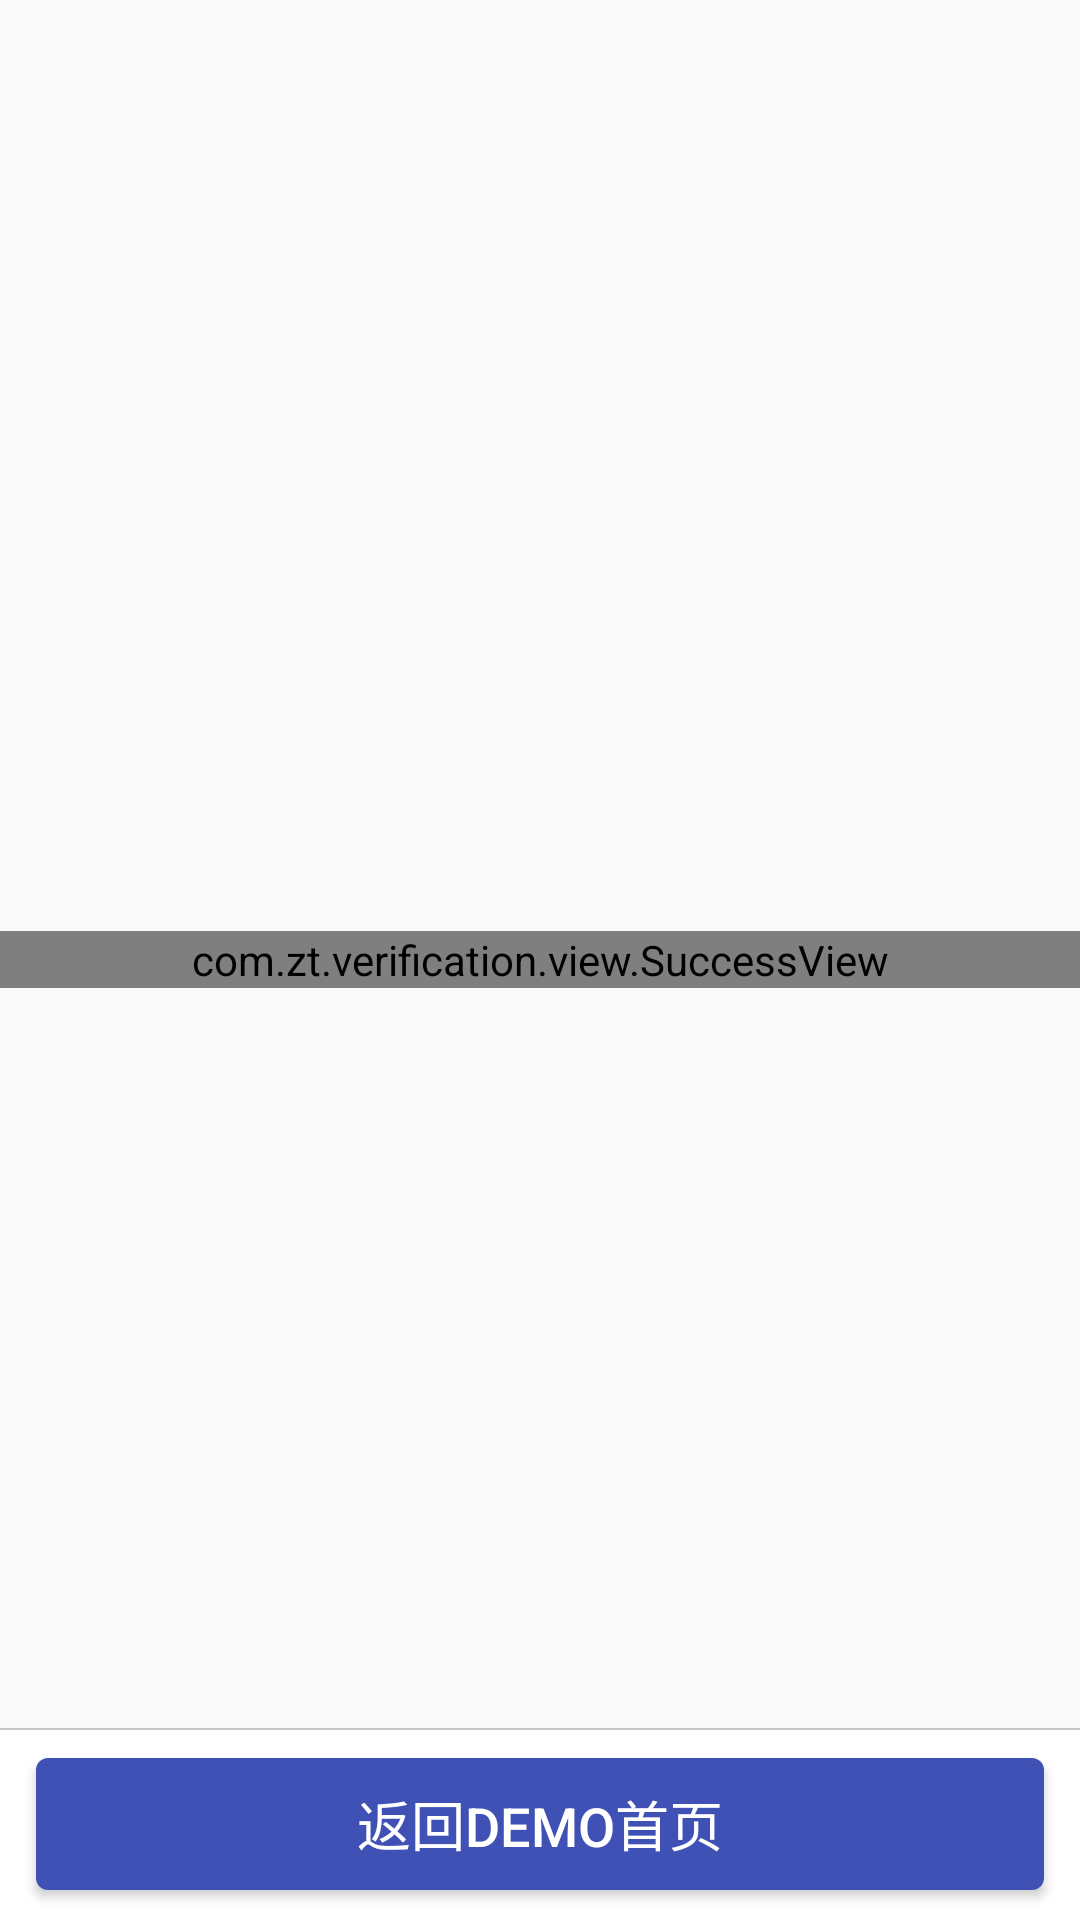

Produce the Android XML layout that renders to this screen, including the resource entries it uses.
<!-- AndroidManifest.xml: activity theme AppDarkActionBarTheme -->
<!-- res/layout/activity_success.xml -->
<?xml version="1.0" encoding="utf-8"?>
<RelativeLayout xmlns:android="http://schemas.android.com/apk/res/android"
    xmlns:tools="http://schemas.android.com/tools"
    android:layout_width="match_parent"
    android:layout_height="match_parent"
    android:background="#F9F9F9">

    <com.zt.verification.view.SuccessView
        android:id="@+id/gtm_view"
        android:layout_width="match_parent"
        android:layout_height="wrap_content"
        android:layout_centerInParent="true"
        android:gravity="center" />


    <RelativeLayout
        android:layout_width="match_parent"
        android:layout_height="64dp"
        android:layout_alignParentBottom="true"
        android:background="#FFFFFF">

        <View
            android:layout_width="match_parent"
            android:layout_height="0.5dp"
            android:background="#c7c7c7" />

        <Button
            android:id="@+id/btn_back_success"
            android:layout_width="match_parent"
            android:layout_height="48dp"
            android:layout_alignParentBottom="true"
            android:layout_centerHorizontal="true"
            android:layout_marginBottom="10dp"
            android:layout_marginLeft="12dp"
            android:layout_marginRight="12dp"
            android:layout_marginTop="10dp"
            android:background="@drawable/round_blue_button"
            android:text="返回Demo首页"
            android:textColor="#ffffff"
            android:textSize="18sp" />
    </RelativeLayout>
</RelativeLayout>
<!-- resources referenced by this layout -->
<resources>
  <!-- drawable round_blue_button (drawable) -->
  <?xml version="1.0" encoding="utf-8"?>
  <shape xmlns:android="http://schemas.android.com/apk/res/android"  android:shape="rectangle" >
       <solid android:color="@color/colorPrimary"/>
       <corners android:radius="4dp" />
  </shape>
  <style name="AppDarkActionBarTheme" parent="Theme.AppCompat.Light.DarkActionBar">
          
          <item name="colorPrimary">@color/colorPrimary</item>
          <item name="colorPrimaryDark">@color/colorPrimaryDark</item>
          <item name="colorAccent">@color/colorAccent</item>
      </style>
  <color name="colorPrimary">#3F51B5</color>
  <color name="colorPrimaryDark">#303F9F</color>
  <color name="colorAccent">#D81B60</color>
</resources>
